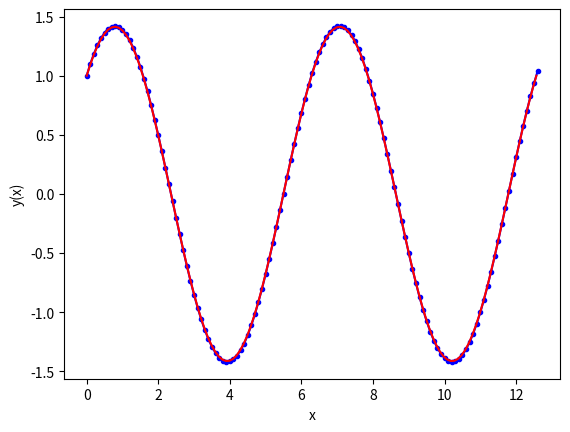

Recreate this plot in Python.
# -*- coding: utf-8 -*-
"""
Created on Sat Dec  9 12:08:23 2023

@author: s2086913
"""

# importing modules
import numpy as np
import matplotlib.pyplot as plt
import math

# ------------------------------------------------------
# inputs

# functions that returns dy/dx
# i.e. the equation we want to solve: dy/dx = - y
def model(y,x):
    k= - 10
    dydx = k * y + (1 - k) * np.cos(x) - (1 + k) * np.sin(x)
    return dydx

# initial conditions
x0 = 0
y0 = 1
# total solution interval
x_final = 4*np.pi
# step size
h = 0.1

# ------------------------------------------------------

# ------------------------------------------------------
# Euler method

# number of steps
n_step = math.ceil(x_final/h)

# Definition of arrays to store the solution
y_eul = np.zeros(n_step+1)
x_eul = np.zeros(n_step+1)

# Initialize first element of solution arrays 
# with initial condition
y_eul[0] = y0
x_eul[0] = x0 

# Populate the x array
for i in range(n_step):
    x_eul[i+1]  = x_eul[i]  + h

# Apply Euler method n_step times
for i in range(n_step):
    # compute the slope using the differential equation
    slope = model(y_eul[i],x_eul[i]) 
    # use the Euler method
    y_eul[i+1] = y_eul[i] + h * slope  
# ------------------------------------------------------

# ------------------------------------------------------
# super refined sampling of the exact solution 
# n_exact linearly spaced numbers
# only needed for plotting reference solution

# Definition of array to store the exact solution
n_exact = n_step
x_exact = np.linspace(0,x_final,n_exact+1) 
y_exact = np.zeros(n_exact+1)
abs_error = np.zeros(n_exact+1)
error = np.zeros(n_exact+1)

# exact values of the solution
for i in range(n_exact+1):
    y_exact[i] = np.sin(x_exact[i]) + np.cos(x_exact[i])
    abs_error[i] = ((y_eul[i] - y_exact[i]))
    error[i] = (abs_error[i] /  y_exact[i]) * 100
                
# ------------------------------------------------------

# ------------------------------------------------------
# print results on screen
# print results on screen
print('Solution: step x y-eul y-exact error%')
for i in range(n_step+1):
    
    rounded_x_eul = round(x_eul[i], 5)  # adjust the number of decimal places as needed
    rounded_y_eul = round(y_eul[i], 5)
    rounded_y_exact = round(y_exact[i], 5)
    rounded_abs_error = round(abs_error[i], 5)
    rounded_error = round(error[i], 5)

    print(i, rounded_x_eul, rounded_y_eul, rounded_y_exact, rounded_abs_error, rounded_error)

# ------------------------------------------------------
 # for i in range(1):
t1 = int(2*np.pi/h)  # Convert to integer index
t2 = int(4*np.pi/h)  # Convert to integer index

    
print(t1, np.round(x_eul[t1],5), y_eul[t1])
print(t2, np.round(x_eul[t2],5), y_eul[t2])

'''
# ------------------------------------------------------
# print results in a text file (for later use if needed)
file_name= 'output_h' + str(h) + '.dat' 
f_io = open(file_name,'w') 
for i in range(n_step+1):
    s1 = str(i)
    s2 = str(x_eul[i])
    s3 = str(y_eul[i])
    s4 = s1 + ' ' + s2 + ' ' + s3
    f_io.write(s4 + '\n')
f_io.close()
# ------------------------------------------------------
'''
# ------------------------------------------------------
# plot results
plt.plot(x_eul, y_eul , 'b.-',x_exact, y_exact , 'r-')
plt.xlabel('x')
plt.ylabel('y(x)')
plt.show()
# ------------------------------------------------------
